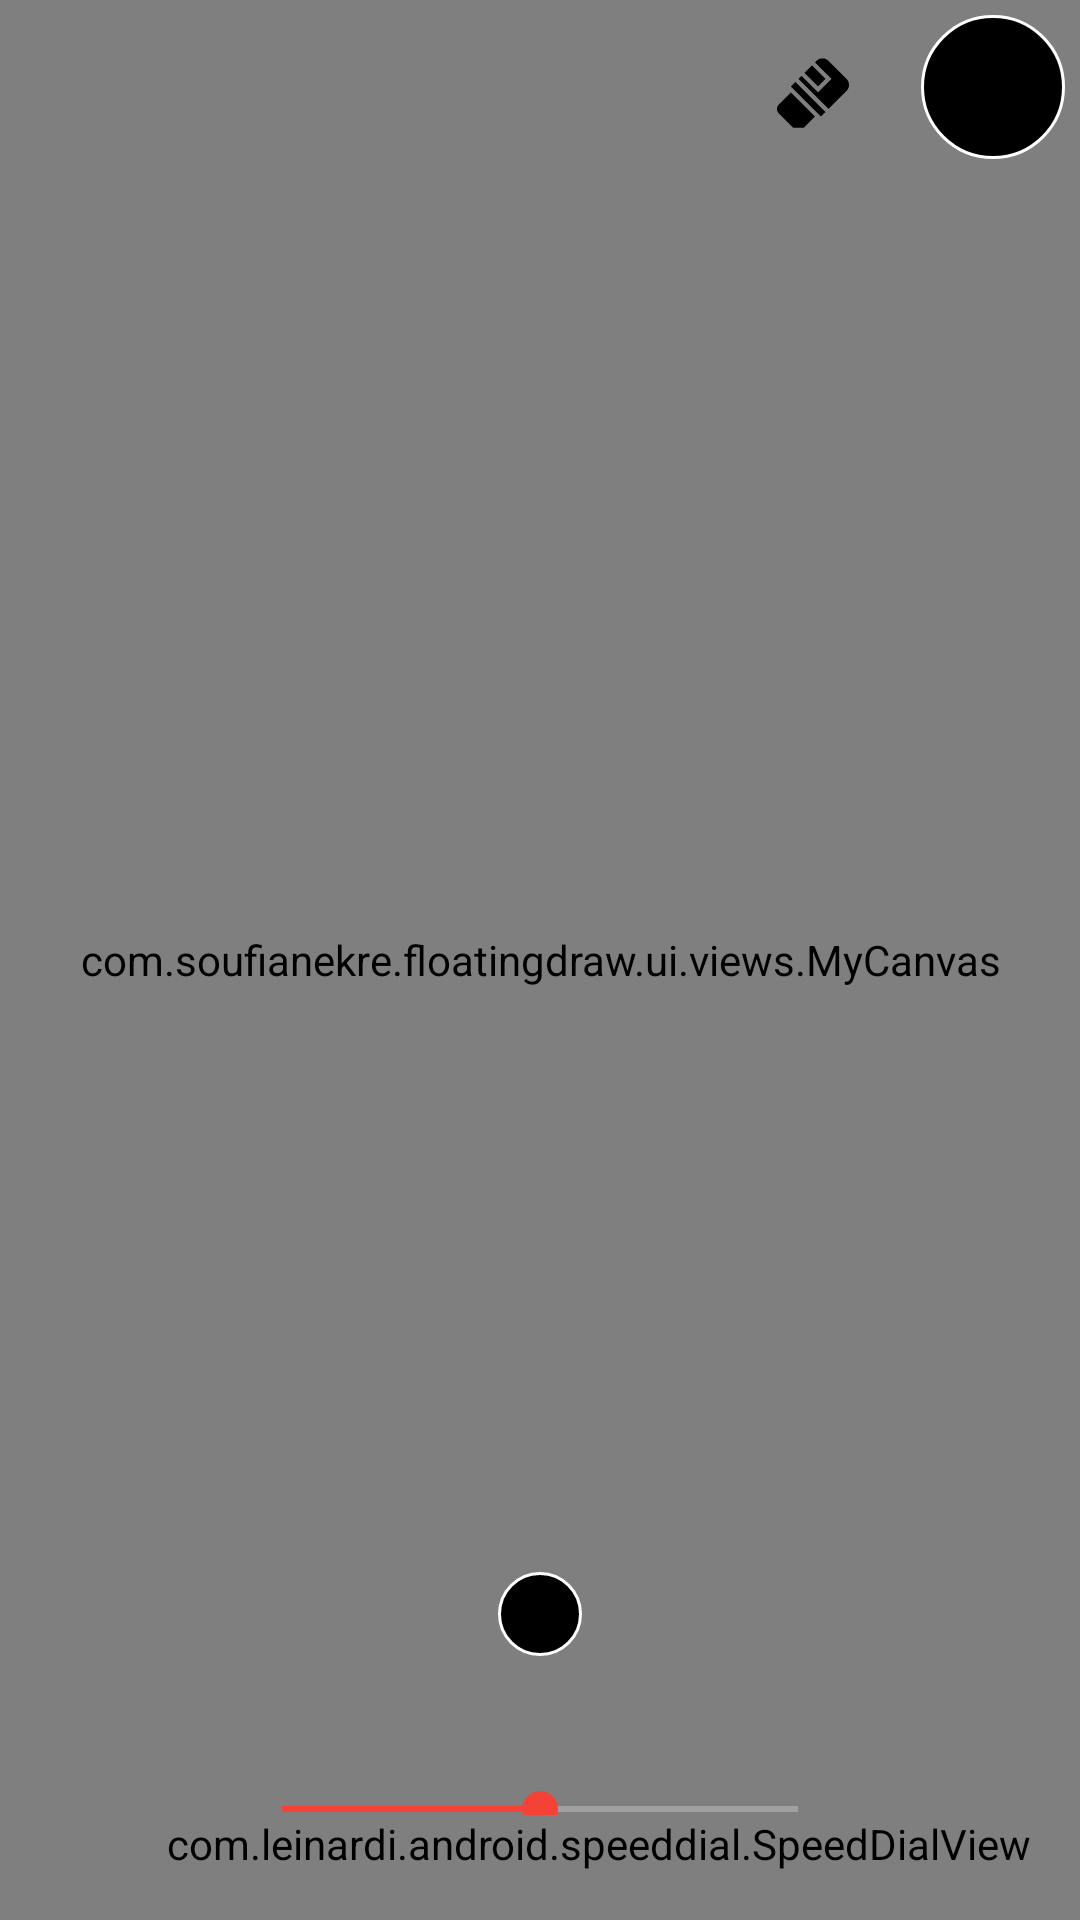

Write the Android layout XML for this screen, with the resource values it uses.
<!-- AndroidManifest.xml: application theme Theme.FloatingDraw -->
<!-- res/layout/activity_main.xml -->
<?xml version="1.0" encoding="utf-8"?>
<RelativeLayout xmlns:android="http://schemas.android.com/apk/res/android"
    xmlns:app="http://schemas.android.com/apk/res-auto"
    xmlns:tools="http://schemas.android.com/tools"
    android:id="@+id/main_layout"
    android:layout_width="match_parent"
    android:layout_height="match_parent"
    tools:context=".ui.main.MainActivity">

    <com.soufianekre.floatingdraw.ui.views.MyCanvas
        android:id="@+id/drawing_canvas"
        android:layout_width="match_parent"
        android:layout_height="match_parent"
        android:background="@color/white"
        android:visibility="visible" />


    <ImageView
        android:id="@+id/eraser_img"
        android:layout_width="wrap_content"
        android:layout_height="wrap_content"
        android:layout_margin="@dimen/spacing_small"
        android:layout_toStartOf="@id/brush_color_preview"
        android:contentDescription="Activate Eraser"
        android:padding="@dimen/spacing_normal"
        android:src="@drawable/ic_eraser_black_24" />

    <ImageView
        android:id="@+id/brush_color_preview"
        android:layout_width="wrap_content"
        android:layout_height="wrap_content"
        android:layout_alignParentEnd="true"
        android:layout_margin="@dimen/spacing_small"
        android:background="@drawable/background_circle"
        android:contentDescription="Pick Brush Color"
        android:padding="@dimen/spacing_large" />

    <ImageView
        android:id="@+id/redo_img"
        android:layout_width="wrap_content"
        android:layout_height="wrap_content"
        android:layout_below="@id/undo_img"
        android:layout_alignParentEnd="true"
        android:layout_margin="@dimen/spacing_small"
        android:contentDescription="Redo changes"
        android:padding="@dimen/spacing_normal"
        android:src="@drawable/ic_redo_black_24"
        android:visibility="visible"
        app:tint="@color/accent_purple" />

    <ImageView
        android:id="@+id/undo_img"
        android:layout_width="wrap_content"
        android:layout_height="wrap_content"
        android:layout_below="@id/brush_color_preview"
        android:layout_alignParentEnd="true"
        android:layout_margin="@dimen/spacing_small"
        android:contentDescription="Undo changes"
        android:padding="@dimen/spacing_normal"
        android:src="@drawable/ic_undo_black_24" />

    <ImageView
        android:id="@+id/brush_size_preview"
        android:layout_width="wrap_content"
        android:layout_height="wrap_content"
        android:layout_above="@id/brush_size_seek_bar"
        android:layout_centerHorizontal="true"
        android:layout_margin="@dimen/spacing_normal"
        android:background="@drawable/background_circle"
        android:contentDescription="Brush size preview"
        android:padding="@dimen/spacing_normal" />

    <androidx.appcompat.widget.AppCompatSeekBar
        android:id="@+id/brush_size_seek_bar"
        android:layout_width="200dp"
        android:layout_height="wrap_content"
        android:layout_alignParentBottom="true"
        android:layout_centerHorizontal="true"
        android:layout_margin="@dimen/spacing_normal"
        android:max="100"
        android:progressTint="@color/colorPrimaryDark"
        android:thumbTint="@color/colorPrimaryDark"
        android:padding="@dimen/spacing_normal"
        android:progress="50" />

    <com.leinardi.android.speeddial.SpeedDialView
        android:id="@+id/canvas_options_fab"
        android:layout_width="wrap_content"
        android:layout_height="wrap_content"
        android:layout_alignParentEnd="true"
        android:layout_alignParentBottom="true"
        android:layout_gravity="bottom|end"
        android:layout_margin="@dimen/activity_horizontal_margin"
        android:foregroundTint="@color/white"

        app:sdMainFabClosedSrc="@drawable/ic_add"
        app:sdMainFabClosedIconColor="@color/white"
        app:sdMainFabClosedBackgroundColor="@color/colorPrimary"
        app:sdMainFabOpenedBackgroundColor="@color/colorPrimaryDark"
        app:sdMainFabOpenedIconColor="@color/white"/>

</RelativeLayout>
<!-- resources referenced by this layout -->
<resources>
  <color name="accent_purple">#9c27b0</color>
  <color name="colorPrimary">#F44336</color>
  <color name="colorPrimaryDark">#F44336</color>
  <color name="white">#FFFFFFFF</color>
  <dimen name="activity_horizontal_margin">16dp</dimen>
  <dimen name="spacing_large">24dp</dimen>
  <dimen name="spacing_normal">14dp</dimen>
  <dimen name="spacing_small">5dp</dimen>
  <!-- drawable background_circle (drawable) -->
  <?xml version="1.0" encoding="utf-8"?>
  <shape xmlns:android="http://schemas.android.com/apk/res/android"
      android:shape="oval">
  
      <solid android:color="@color/black"/>
      <stroke android:color="@color/white" android:width="@dimen/preview_dot_stroke_size"/>
  
  </shape>
  <!-- drawable ic_add (drawable) -->
  <vector android:alpha="0.89" android:height="24dp"
      android:tint="#060606" android:viewportHeight="24"
      android:viewportWidth="24" android:width="24dp" xmlns:android="http://schemas.android.com/apk/res/android">
      <path android:fillColor="@android:color/white" android:pathData="M19,13h-6v6h-2v-6H5v-2h6V5h2v6h6v2z"/>
  </vector>
  <!-- drawable ic_eraser_black_24 (drawable) -->
  <vector android:height="24dp" android:viewportHeight="508.102"
      android:viewportWidth="508.102" android:width="24dp" xmlns:android="http://schemas.android.com/apk/res/android">
      <path android:fillColor="#FF000000" android:pathData="m490.557,154.5 l-127.279,-127.279c-23.394,-23.393 -61.459,-23.393 -84.853,0l-10.606,10.607 116.672,116.672 -95.459,95.46 -116.673,-116.672 -21.213,21.212 212.132,212.133 127.279,-127.279c23.394,-23.395 23.394,-61.459 0,-84.854z"/>
      <path android:fillColor="#FF000000" android:pathData="m193.541,112.093l53.025,-53.025l95.445,95.445l-53.025,53.025z"/>
      <path android:fillColor="#FF000000" android:pathData="m98.076,207.538l31.815,-31.815l212.1,212.1l-31.815,31.815z"/>
      <path android:fillColor="#FF000000" android:pathData="m13.16,334.958c-17.533,17.533 -17.546,46.052 -0.04,63.601l100.975,99.868h75.007l78.716,-78.76 -169.705,-169.707z"/>
  </vector>
  <style name="Theme.FloatingDraw" parent="Theme.MaterialComponents.DayNight.DarkActionBar">
          
          <item name="colorPrimary">@color/colorPrimary</item>
          <item name="colorPrimaryVariant">@color/colorPrimaryDark</item>
          <item name="colorOnPrimary">@color/white</item>
          
          <item name="colorSecondary">@color/accent_amber</item>
          <item name="colorSecondaryVariant">@color/primary_amber</item>
          <item name="colorOnSecondary">@color/black</item>
          <item name="colorControlNormal">@color/white</item>
          
          <item name="android:statusBarColor" tools:targetApi="l">?attr/colorPrimaryVariant</item>
  
          
          <item name="md_corner_radius">16dp</item>
      </style>
  <color name="black">#FF000000</color>
  <dimen name="preview_dot_stroke_size">1dp</dimen>
  <color name="accent_amber">#FFC107</color>
  <color name="primary_amber">#FFC107</color>
</resources>
